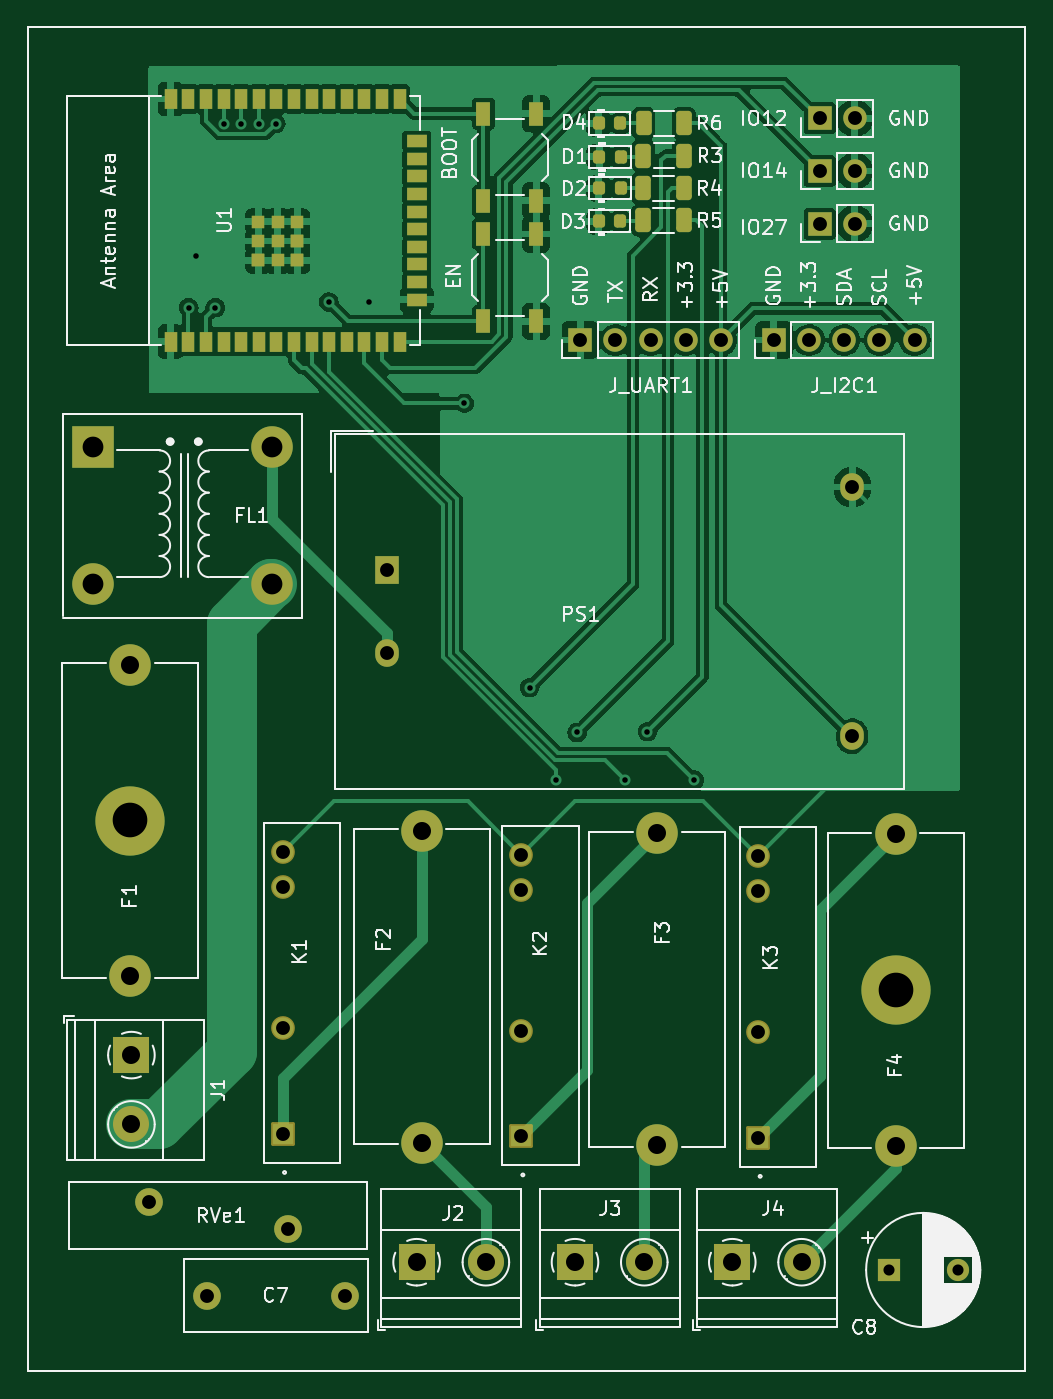
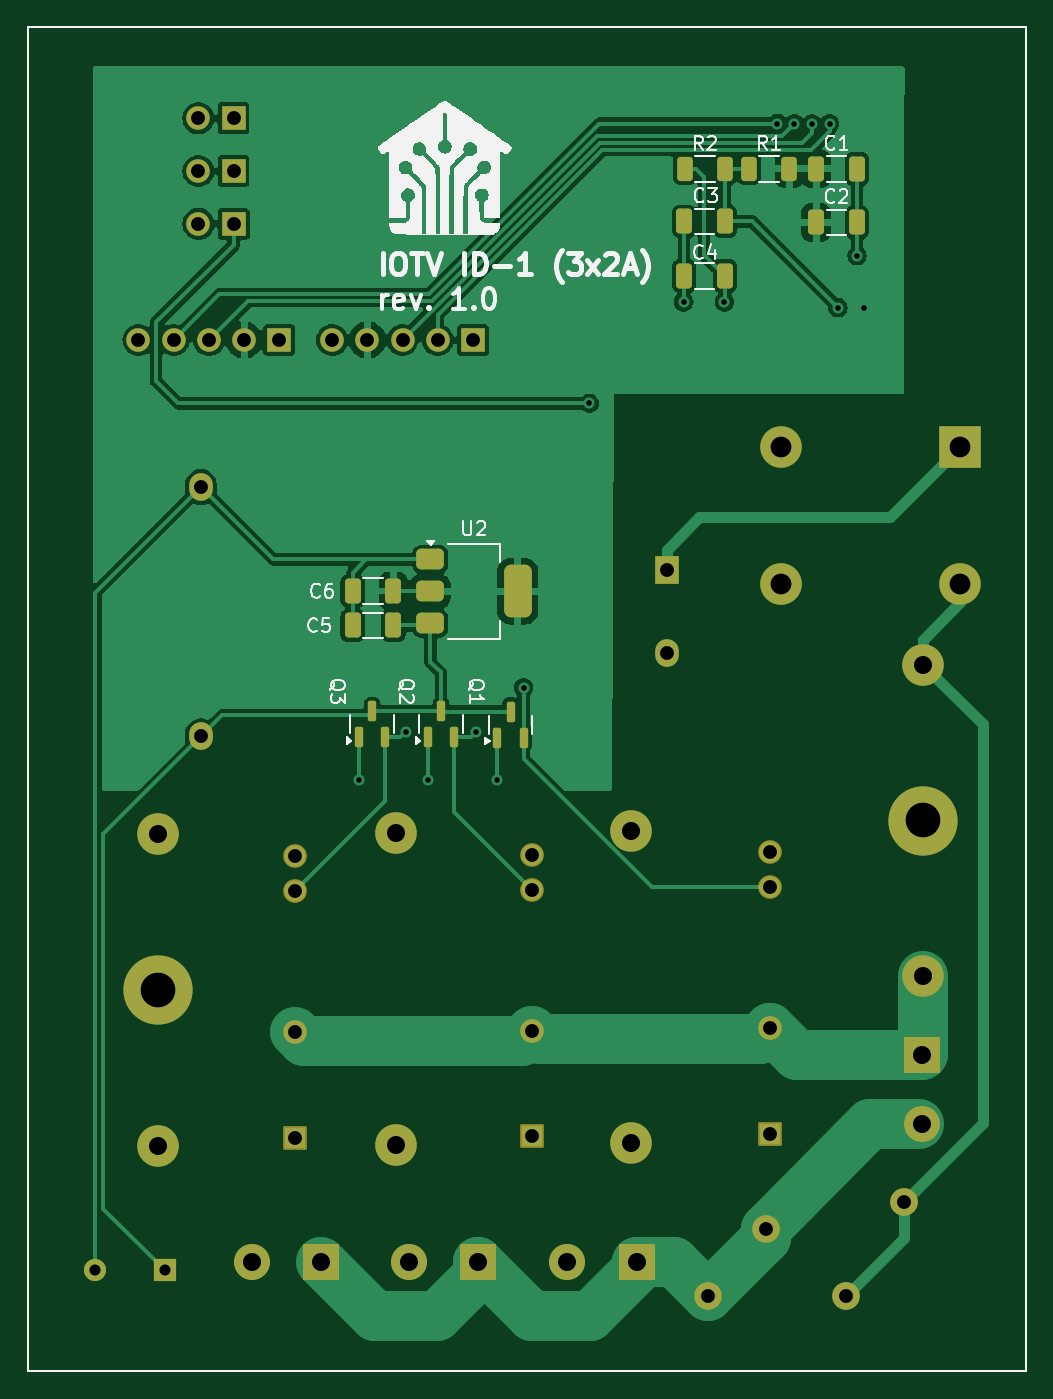
Circuit board: 11 layer files. Board 72.0 x 97.0 mm.
- bottom_copper: IOTV-B_Cu.gbl (71494 bytes)
- bottom_mask: IOTV-B_Mask.gbs (5491 bytes)
- paste: IOTV-B_Paste.gbp (2926 bytes)
- bottom_silk: IOTV-B_Silkscreen.gbo (42690 bytes)
- outline: IOTV-Edge_Cuts.gm1 (645 bytes)
- top_copper: IOTV-F_Cu.gtl (100264 bytes)
- top_mask: IOTV-F_Mask.gts (6213 bytes)
- paste: IOTV-F_Paste.gtp (3638 bytes)
- top_silk: IOTV-F_Silkscreen.gto (81231 bytes)
- drill: IOTV-NPTH.drl (313 bytes)
- drill: IOTV-PTH.drl (1979 bytes)

=== bottom_copper: IOTV-B_Cu.gbl (71494 bytes, source omitted) ===
=== bottom_mask: IOTV-B_Mask.gbs ===
%TF.GenerationSoftware,KiCad,Pcbnew,8.0.3-8.0.3-0~ubuntu23.10.1*%
%TF.CreationDate,2024-07-30T14:16:21+05:00*%
%TF.ProjectId,IOTV,494f5456-2e6b-4696-9361-645f70636258,3*%
%TF.SameCoordinates,Original*%
%TF.FileFunction,Soldermask,Bot*%
%TF.FilePolarity,Negative*%
%FSLAX46Y46*%
G04 Gerber Fmt 4.6, Leading zero omitted, Abs format (unit mm)*
G04 Created by KiCad (PCBNEW 8.0.3-8.0.3-0~ubuntu23.10.1) date 2024-07-30 14:16:21*
%MOMM*%
%LPD*%
G01*
G04 APERTURE LIST*
G04 Aperture macros list*
%AMRoundRect*
0 Rectangle with rounded corners*
0 $1 Rounding radius*
0 $2 $3 $4 $5 $6 $7 $8 $9 X,Y pos of 4 corners*
0 Add a 4 corners polygon primitive as box body*
4,1,4,$2,$3,$4,$5,$6,$7,$8,$9,$2,$3,0*
0 Add four circle primitives for the rounded corners*
1,1,$1+$1,$2,$3*
1,1,$1+$1,$4,$5*
1,1,$1+$1,$6,$7*
1,1,$1+$1,$8,$9*
0 Add four rect primitives between the rounded corners*
20,1,$1+$1,$2,$3,$4,$5,0*
20,1,$1+$1,$4,$5,$6,$7,0*
20,1,$1+$1,$6,$7,$8,$9,0*
20,1,$1+$1,$8,$9,$2,$3,0*%
G04 Aperture macros list end*
%ADD10C,5.000000*%
%ADD11O,1.700000X1.700000*%
%ADD12R,1.700000X1.700000*%
%ADD13O,1.700000X2.000000*%
%ADD14R,1.700000X2.000000*%
%ADD15C,3.000000*%
%ADD16C,1.600000*%
%ADD17R,1.600000X1.600000*%
%ADD18R,3.000000X3.000000*%
%ADD19C,2.600000*%
%ADD20R,2.600000X2.600000*%
%ADD21C,1.712000*%
%ADD22RoundRect,0.102000X0.754000X-0.754000X0.754000X0.754000X-0.754000X0.754000X-0.754000X-0.754000X0*%
%ADD23C,2.000000*%
%ADD24RoundRect,0.150000X0.150000X-0.587500X0.150000X0.587500X-0.150000X0.587500X-0.150000X-0.587500X0*%
%ADD25RoundRect,0.375000X0.625000X0.375000X-0.625000X0.375000X-0.625000X-0.375000X0.625000X-0.375000X0*%
%ADD26RoundRect,0.500000X0.500000X1.400000X-0.500000X1.400000X-0.500000X-1.400000X0.500000X-1.400000X0*%
%ADD27RoundRect,0.250000X0.325000X0.650000X-0.325000X0.650000X-0.325000X-0.650000X0.325000X-0.650000X0*%
%ADD28RoundRect,0.250000X-0.312500X-0.625000X0.312500X-0.625000X0.312500X0.625000X-0.312500X0.625000X0*%
%ADD29RoundRect,0.250000X0.312500X0.625000X-0.312500X0.625000X-0.312500X-0.625000X0.312500X-0.625000X0*%
%ADD30RoundRect,0.250000X-0.325000X-0.650000X0.325000X-0.650000X0.325000X0.650000X-0.325000X0.650000X0*%
%TA.AperFunction,Profile*%
%ADD31C,0.150000*%
%TD*%
G04 APERTURE END LIST*
D10*
%TO.C,REF\u002A\u002A*%
X119566800Y-104001200D03*
%TD*%
%TO.C,REF\u002A\u002A*%
X174786400Y-116244000D03*
%TD*%
D11*
%TO.C,J6*%
X171845000Y-57136000D03*
D12*
X169305000Y-57136000D03*
%TD*%
D13*
%TO.C,PS1*%
X171658000Y-97934000D03*
X171658000Y-79934000D03*
X138058000Y-91934000D03*
D14*
X138058000Y-85934000D03*
%TD*%
D11*
%TO.C,J5*%
X171845000Y-53326000D03*
D12*
X169305000Y-53326000D03*
%TD*%
D15*
%TO.C,F3*%
X157590600Y-104917800D03*
X157590600Y-127417800D03*
%TD*%
D16*
%TO.C,C8*%
X179278400Y-136434800D03*
D17*
X174278400Y-136434800D03*
%TD*%
D15*
%TO.C,FL1*%
X129803000Y-77043250D03*
X129803000Y-86949250D03*
X116849000Y-86949250D03*
D18*
X116849000Y-77043250D03*
%TD*%
D19*
%TO.C,J3*%
X156650800Y-135876000D03*
D20*
X151650800Y-135876000D03*
%TD*%
D19*
%TO.C,J2*%
X145220800Y-135876000D03*
D20*
X140220800Y-135876000D03*
%TD*%
D15*
%TO.C,F1*%
X119566800Y-92751200D03*
X119566800Y-115251200D03*
%TD*%
%TO.C,F2*%
X140598000Y-104740000D03*
X140598000Y-127240000D03*
%TD*%
D21*
%TO.C,K2*%
X147760800Y-106462800D03*
X147760800Y-109002800D03*
X147760800Y-119162800D03*
D22*
X147760800Y-126782800D03*
%TD*%
D19*
%TO.C,J4*%
X168000800Y-135876000D03*
D20*
X163000800Y-135876000D03*
%TD*%
D23*
%TO.C,RVe1*%
X130916800Y-133472800D03*
X120916800Y-131522800D03*
%TD*%
D21*
%TO.C,K1*%
X130565000Y-106285000D03*
X130565000Y-108825000D03*
X130565000Y-118985000D03*
D22*
X130565000Y-126605000D03*
%TD*%
D15*
%TO.C,F4*%
X174786400Y-104994000D03*
X174786400Y-127494000D03*
%TD*%
D23*
%TO.C,C7*%
X135082400Y-138289000D03*
X125082400Y-138289000D03*
%TD*%
D19*
%TO.C,J1*%
X119642800Y-125930000D03*
D20*
X119642800Y-120930000D03*
%TD*%
D11*
%TO.C,J_I2C1*%
X176163000Y-69328000D03*
X173623000Y-69328000D03*
X171083000Y-69328000D03*
X168543000Y-69328000D03*
D12*
X166003000Y-69328000D03*
%TD*%
D11*
%TO.C,J_UART1*%
X162188000Y-69328000D03*
X159648000Y-69328000D03*
X157108000Y-69328000D03*
X154568000Y-69328000D03*
D12*
X152028000Y-69328000D03*
%TD*%
D11*
%TO.C,J7*%
X171840000Y-60946000D03*
D12*
X169300000Y-60946000D03*
%TD*%
D21*
%TO.C,K3*%
X164880400Y-106564400D03*
X164880400Y-109104400D03*
X164880400Y-119264400D03*
D22*
X164880400Y-126884400D03*
%TD*%
D24*
%TO.C,Q3*%
X159307600Y-96129600D03*
X158357600Y-98004600D03*
X160257600Y-98004600D03*
%TD*%
D25*
%TO.C,U2*%
X155101800Y-89763600D03*
D26*
X148801800Y-87463600D03*
D25*
X155101800Y-87463600D03*
X155101800Y-85163600D03*
%TD*%
D27*
%TO.C,C1*%
X124314800Y-56983600D03*
X127264800Y-56983600D03*
%TD*%
%TO.C,C2*%
X124316600Y-60844400D03*
X127266600Y-60844400D03*
%TD*%
D24*
%TO.C,Q2*%
X154329200Y-96131900D03*
X153379200Y-98006900D03*
X155279200Y-98006900D03*
%TD*%
%TO.C,Q1*%
X149310200Y-96152700D03*
X148360200Y-98027700D03*
X150260200Y-98027700D03*
%TD*%
D28*
%TO.C,R1*%
X132129100Y-56983600D03*
X129204100Y-56983600D03*
%TD*%
D29*
%TO.C,R2*%
X133826900Y-56983600D03*
X136751900Y-56983600D03*
%TD*%
D30*
%TO.C,C5*%
X160714800Y-89927400D03*
X157764800Y-89927400D03*
%TD*%
%TO.C,C6*%
X160716600Y-87438200D03*
X157766600Y-87438200D03*
%TD*%
%TO.C,C3*%
X136788000Y-60768200D03*
X133838000Y-60768200D03*
%TD*%
%TO.C,C4*%
X136789800Y-64705200D03*
X133839800Y-64705200D03*
%TD*%
D31*
X112150000Y-46750000D02*
X184150000Y-46750000D01*
X184150000Y-143750000D01*
X112150000Y-143750000D01*
X112150000Y-46750000D01*
M02*

=== paste: IOTV-B_Paste.gbp (2926 bytes, source withheld) ===
=== bottom_silk: IOTV-B_Silkscreen.gbo (42690 bytes, source omitted) ===
=== outline: IOTV-Edge_Cuts.gm1 ===
%TF.GenerationSoftware,KiCad,Pcbnew,8.0.3-8.0.3-0~ubuntu23.10.1*%
%TF.CreationDate,2024-07-30T14:16:21+05:00*%
%TF.ProjectId,IOTV,494f5456-2e6b-4696-9361-645f70636258,3*%
%TF.SameCoordinates,Original*%
%TF.FileFunction,Profile,NP*%
%FSLAX46Y46*%
G04 Gerber Fmt 4.6, Leading zero omitted, Abs format (unit mm)*
G04 Created by KiCad (PCBNEW 8.0.3-8.0.3-0~ubuntu23.10.1) date 2024-07-30 14:16:21*
%MOMM*%
%LPD*%
G01*
G04 APERTURE LIST*
%TA.AperFunction,Profile*%
%ADD10C,0.150000*%
%TD*%
G04 APERTURE END LIST*
D10*
X112150000Y-46750000D02*
X184150000Y-46750000D01*
X184150000Y-143750000D01*
X112150000Y-143750000D01*
X112150000Y-46750000D01*
M02*

=== top_copper: IOTV-F_Cu.gtl (100264 bytes, source omitted) ===
=== top_mask: IOTV-F_Mask.gts ===
%TF.GenerationSoftware,KiCad,Pcbnew,8.0.3-8.0.3-0~ubuntu23.10.1*%
%TF.CreationDate,2024-07-30T14:16:20+05:00*%
%TF.ProjectId,IOTV,494f5456-2e6b-4696-9361-645f70636258,3*%
%TF.SameCoordinates,Original*%
%TF.FileFunction,Soldermask,Top*%
%TF.FilePolarity,Negative*%
%FSLAX46Y46*%
G04 Gerber Fmt 4.6, Leading zero omitted, Abs format (unit mm)*
G04 Created by KiCad (PCBNEW 8.0.3-8.0.3-0~ubuntu23.10.1) date 2024-07-30 14:16:20*
%MOMM*%
%LPD*%
G01*
G04 APERTURE LIST*
G04 Aperture macros list*
%AMRoundRect*
0 Rectangle with rounded corners*
0 $1 Rounding radius*
0 $2 $3 $4 $5 $6 $7 $8 $9 X,Y pos of 4 corners*
0 Add a 4 corners polygon primitive as box body*
4,1,4,$2,$3,$4,$5,$6,$7,$8,$9,$2,$3,0*
0 Add four circle primitives for the rounded corners*
1,1,$1+$1,$2,$3*
1,1,$1+$1,$4,$5*
1,1,$1+$1,$6,$7*
1,1,$1+$1,$8,$9*
0 Add four rect primitives between the rounded corners*
20,1,$1+$1,$2,$3,$4,$5,0*
20,1,$1+$1,$4,$5,$6,$7,0*
20,1,$1+$1,$6,$7,$8,$9,0*
20,1,$1+$1,$8,$9,$2,$3,0*%
G04 Aperture macros list end*
%ADD10C,5.000000*%
%ADD11O,1.700000X1.700000*%
%ADD12R,1.700000X1.700000*%
%ADD13O,1.700000X2.000000*%
%ADD14R,1.700000X2.000000*%
%ADD15R,1.000000X1.700000*%
%ADD16C,3.000000*%
%ADD17RoundRect,0.218750X-0.218750X-0.256250X0.218750X-0.256250X0.218750X0.256250X-0.218750X0.256250X0*%
%ADD18RoundRect,0.250000X-0.312500X-0.625000X0.312500X-0.625000X0.312500X0.625000X-0.312500X0.625000X0*%
%ADD19C,1.600000*%
%ADD20R,1.600000X1.600000*%
%ADD21R,3.000000X3.000000*%
%ADD22R,0.900000X0.900000*%
%ADD23R,0.900000X1.500000*%
%ADD24R,1.500000X0.900000*%
%ADD25C,2.600000*%
%ADD26R,2.600000X2.600000*%
%ADD27C,1.712000*%
%ADD28RoundRect,0.102000X0.754000X-0.754000X0.754000X0.754000X-0.754000X0.754000X-0.754000X-0.754000X0*%
%ADD29C,2.000000*%
%TA.AperFunction,Profile*%
%ADD30C,0.150000*%
%TD*%
G04 APERTURE END LIST*
D10*
%TO.C,REF\u002A\u002A*%
X119566800Y-104001200D03*
%TD*%
%TO.C,REF\u002A\u002A*%
X174786400Y-116244000D03*
%TD*%
D11*
%TO.C,J6*%
X171845000Y-57136000D03*
D12*
X169305000Y-57136000D03*
%TD*%
D13*
%TO.C,PS1*%
X171658000Y-97934000D03*
X171658000Y-79934000D03*
X138058000Y-91934000D03*
D14*
X138058000Y-85934000D03*
%TD*%
D11*
%TO.C,J5*%
X171845000Y-53326000D03*
D12*
X169305000Y-53326000D03*
%TD*%
D15*
%TO.C,SW2*%
X148848000Y-52995400D03*
X148848000Y-59295400D03*
X145048000Y-52995400D03*
X145048000Y-59295400D03*
%TD*%
D16*
%TO.C,F3*%
X157590600Y-104917800D03*
X157590600Y-127417800D03*
%TD*%
D17*
%TO.C,D1*%
X154974500Y-56120000D03*
X153399500Y-56120000D03*
%TD*%
D18*
%TO.C,R3*%
X159510400Y-56018400D03*
X156585400Y-56018400D03*
%TD*%
D19*
%TO.C,C8*%
X179278400Y-136434800D03*
D20*
X174278400Y-136434800D03*
%TD*%
D17*
%TO.C,D2*%
X154945000Y-58380600D03*
X153370000Y-58380600D03*
%TD*%
D16*
%TO.C,FL1*%
X129803000Y-77043250D03*
X129803000Y-86949250D03*
X116849000Y-86949250D03*
D21*
X116849000Y-77043250D03*
%TD*%
D18*
%TO.C,R6*%
X159521000Y-53681600D03*
X156596000Y-53681600D03*
%TD*%
D22*
%TO.C,U1*%
X131602400Y-60787000D03*
X130202400Y-60787000D03*
X128802400Y-60787000D03*
X131602400Y-62187000D03*
X131602400Y-62187000D03*
X130202400Y-62187000D03*
X128802400Y-62187000D03*
X131602400Y-63587000D03*
X131602400Y-63587000D03*
X130202400Y-63587000D03*
X128802400Y-63587000D03*
X128802400Y-63587000D03*
D23*
X122482400Y-51937000D03*
X123752400Y-51937000D03*
X125022400Y-51937000D03*
X126292400Y-51937000D03*
X127562400Y-51937000D03*
X128832400Y-51937000D03*
X130102400Y-51937000D03*
X131372400Y-51937000D03*
X132642400Y-51937000D03*
X133912400Y-51937000D03*
X135182400Y-51937000D03*
X136452400Y-51937000D03*
X137722400Y-51937000D03*
X138992400Y-51937000D03*
D24*
X140242400Y-54977000D03*
X140242400Y-56247000D03*
X140242400Y-57517000D03*
X140242400Y-58787000D03*
X140242400Y-60057000D03*
X140242400Y-61327000D03*
X140242400Y-62597000D03*
X140242400Y-63867000D03*
X140242400Y-65137000D03*
X140242400Y-66407000D03*
D23*
X138992400Y-69437000D03*
X137722400Y-69437000D03*
X136452400Y-69437000D03*
X135182400Y-69437000D03*
X133912400Y-69437000D03*
X132642400Y-69437000D03*
X131372400Y-69437000D03*
X130102400Y-69437000D03*
X128832400Y-69437000D03*
X127562400Y-69437000D03*
X126292400Y-69437000D03*
X125022400Y-69437000D03*
X123752400Y-69437000D03*
X122482400Y-69437000D03*
%TD*%
D25*
%TO.C,J3*%
X156650800Y-135876000D03*
D26*
X151650800Y-135876000D03*
%TD*%
D25*
%TO.C,J2*%
X145220800Y-135876000D03*
D26*
X140220800Y-135876000D03*
%TD*%
D16*
%TO.C,F1*%
X119566800Y-92751200D03*
X119566800Y-115251200D03*
%TD*%
D15*
%TO.C,SW1*%
X148848000Y-61682200D03*
X148848000Y-67982200D03*
X145048000Y-61682200D03*
X145048000Y-67982200D03*
%TD*%
D16*
%TO.C,F2*%
X140598000Y-104740000D03*
X140598000Y-127240000D03*
%TD*%
D27*
%TO.C,K2*%
X147760800Y-106462800D03*
X147760800Y-109002800D03*
X147760800Y-119162800D03*
D28*
X147760800Y-126782800D03*
%TD*%
D25*
%TO.C,J4*%
X168000800Y-135876000D03*
D26*
X163000800Y-135876000D03*
%TD*%
D29*
%TO.C,RVe1*%
X130916800Y-133472800D03*
X120916800Y-131522800D03*
%TD*%
D27*
%TO.C,K1*%
X130565000Y-106285000D03*
X130565000Y-108825000D03*
X130565000Y-118985000D03*
D28*
X130565000Y-126605000D03*
%TD*%
D16*
%TO.C,F4*%
X174786400Y-104994000D03*
X174786400Y-127494000D03*
%TD*%
D29*
%TO.C,C7*%
X135082400Y-138289000D03*
X125082400Y-138289000D03*
%TD*%
D25*
%TO.C,J1*%
X119642800Y-125930000D03*
D26*
X119642800Y-120930000D03*
%TD*%
D11*
%TO.C,J_I2C1*%
X176163000Y-69328000D03*
X173623000Y-69328000D03*
X171083000Y-69328000D03*
X168543000Y-69328000D03*
D12*
X166003000Y-69328000D03*
%TD*%
D17*
%TO.C,D4*%
X154926100Y-53701600D03*
X153351100Y-53701600D03*
%TD*%
%TO.C,D3*%
X154934400Y-60768200D03*
X153359400Y-60768200D03*
%TD*%
D11*
%TO.C,J_UART1*%
X162188000Y-69328000D03*
X159648000Y-69328000D03*
X157108000Y-69328000D03*
X154568000Y-69328000D03*
D12*
X152028000Y-69328000D03*
%TD*%
D18*
%TO.C,R5*%
X159495600Y-60692000D03*
X156570600Y-60692000D03*
%TD*%
D11*
%TO.C,J7*%
X171840000Y-60946000D03*
D12*
X169300000Y-60946000D03*
%TD*%
D18*
%TO.C,R4*%
X159495600Y-58380600D03*
X156570600Y-58380600D03*
%TD*%
D27*
%TO.C,K3*%
X164880400Y-106564400D03*
X164880400Y-109104400D03*
X164880400Y-119264400D03*
D28*
X164880400Y-126884400D03*
%TD*%
D30*
X112150000Y-46750000D02*
X184150000Y-46750000D01*
X184150000Y-143750000D01*
X112150000Y-143750000D01*
X112150000Y-46750000D01*
M02*

=== paste: IOTV-F_Paste.gtp ===
%TF.GenerationSoftware,KiCad,Pcbnew,8.0.3-8.0.3-0~ubuntu23.10.1*%
%TF.CreationDate,2024-07-30T14:16:20+05:00*%
%TF.ProjectId,IOTV,494f5456-2e6b-4696-9361-645f70636258,3*%
%TF.SameCoordinates,Original*%
%TF.FileFunction,Paste,Top*%
%TF.FilePolarity,Positive*%
%FSLAX46Y46*%
G04 Gerber Fmt 4.6, Leading zero omitted, Abs format (unit mm)*
G04 Created by KiCad (PCBNEW 8.0.3-8.0.3-0~ubuntu23.10.1) date 2024-07-30 14:16:20*
%MOMM*%
%LPD*%
G01*
G04 APERTURE LIST*
G04 Aperture macros list*
%AMRoundRect*
0 Rectangle with rounded corners*
0 $1 Rounding radius*
0 $2 $3 $4 $5 $6 $7 $8 $9 X,Y pos of 4 corners*
0 Add a 4 corners polygon primitive as box body*
4,1,4,$2,$3,$4,$5,$6,$7,$8,$9,$2,$3,0*
0 Add four circle primitives for the rounded corners*
1,1,$1+$1,$2,$3*
1,1,$1+$1,$4,$5*
1,1,$1+$1,$6,$7*
1,1,$1+$1,$8,$9*
0 Add four rect primitives between the rounded corners*
20,1,$1+$1,$2,$3,$4,$5,0*
20,1,$1+$1,$4,$5,$6,$7,0*
20,1,$1+$1,$6,$7,$8,$9,0*
20,1,$1+$1,$8,$9,$2,$3,0*%
G04 Aperture macros list end*
%ADD10R,1.000000X1.700000*%
%ADD11RoundRect,0.218750X-0.218750X-0.256250X0.218750X-0.256250X0.218750X0.256250X-0.218750X0.256250X0*%
%ADD12RoundRect,0.250000X-0.312500X-0.625000X0.312500X-0.625000X0.312500X0.625000X-0.312500X0.625000X0*%
%ADD13R,0.900000X0.900000*%
%ADD14R,0.900000X1.500000*%
%ADD15R,1.500000X0.900000*%
%TA.AperFunction,Profile*%
%ADD16C,0.150000*%
%TD*%
G04 APERTURE END LIST*
D10*
%TO.C,SW2*%
X148848000Y-52995400D03*
X148848000Y-59295400D03*
X145048000Y-52995400D03*
X145048000Y-59295400D03*
%TD*%
D11*
%TO.C,D1*%
X154974500Y-56120000D03*
X153399500Y-56120000D03*
%TD*%
D12*
%TO.C,R3*%
X159510400Y-56018400D03*
X156585400Y-56018400D03*
%TD*%
D11*
%TO.C,D2*%
X154945000Y-58380600D03*
X153370000Y-58380600D03*
%TD*%
D12*
%TO.C,R6*%
X159521000Y-53681600D03*
X156596000Y-53681600D03*
%TD*%
D13*
%TO.C,U1*%
X131602400Y-60787000D03*
X130202400Y-60787000D03*
X128802400Y-60787000D03*
X131602400Y-62187000D03*
X131602400Y-62187000D03*
X130202400Y-62187000D03*
X128802400Y-62187000D03*
X131602400Y-63587000D03*
X131602400Y-63587000D03*
X130202400Y-63587000D03*
X128802400Y-63587000D03*
X128802400Y-63587000D03*
D14*
X122482400Y-51937000D03*
X123752400Y-51937000D03*
X125022400Y-51937000D03*
X126292400Y-51937000D03*
X127562400Y-51937000D03*
X128832400Y-51937000D03*
X130102400Y-51937000D03*
X131372400Y-51937000D03*
X132642400Y-51937000D03*
X133912400Y-51937000D03*
X135182400Y-51937000D03*
X136452400Y-51937000D03*
X137722400Y-51937000D03*
X138992400Y-51937000D03*
D15*
X140242400Y-54977000D03*
X140242400Y-56247000D03*
X140242400Y-57517000D03*
X140242400Y-58787000D03*
X140242400Y-60057000D03*
X140242400Y-61327000D03*
X140242400Y-62597000D03*
X140242400Y-63867000D03*
X140242400Y-65137000D03*
X140242400Y-66407000D03*
D14*
X138992400Y-69437000D03*
X137722400Y-69437000D03*
X136452400Y-69437000D03*
X135182400Y-69437000D03*
X133912400Y-69437000D03*
X132642400Y-69437000D03*
X131372400Y-69437000D03*
X130102400Y-69437000D03*
X128832400Y-69437000D03*
X127562400Y-69437000D03*
X126292400Y-69437000D03*
X125022400Y-69437000D03*
X123752400Y-69437000D03*
X122482400Y-69437000D03*
%TD*%
D10*
%TO.C,SW1*%
X148848000Y-61682200D03*
X148848000Y-67982200D03*
X145048000Y-61682200D03*
X145048000Y-67982200D03*
%TD*%
D11*
%TO.C,D4*%
X154926100Y-53701600D03*
X153351100Y-53701600D03*
%TD*%
%TO.C,D3*%
X154934400Y-60768200D03*
X153359400Y-60768200D03*
%TD*%
D12*
%TO.C,R5*%
X159495600Y-60692000D03*
X156570600Y-60692000D03*
%TD*%
%TO.C,R4*%
X159495600Y-58380600D03*
X156570600Y-58380600D03*
%TD*%
D16*
X112150000Y-46750000D02*
X184150000Y-46750000D01*
X184150000Y-143750000D01*
X112150000Y-143750000D01*
X112150000Y-46750000D01*
M02*

=== top_silk: IOTV-F_Silkscreen.gto (81231 bytes, source omitted) ===
=== drill: IOTV-NPTH.drl ===
M48
; DRILL file {KiCad 8.0.3-8.0.3-0~ubuntu23.10.1} date 2024-07-30T14:16:22+0500
; FORMAT={-:-/ absolute / metric / decimal}
; #@! TF.CreationDate,2024-07-30T14:16:22+05:00
; #@! TF.GenerationSoftware,Kicad,Pcbnew,8.0.3-8.0.3-0~ubuntu23.10.1
; #@! TF.FileFunction,NonPlated,1,2,NPTH
FMAT,2
METRIC
%
G90
G05
M30

=== drill: IOTV-PTH.drl ===
M48
; DRILL file {KiCad 8.0.3-8.0.3-0~ubuntu23.10.1} date 2024-07-30T14:16:22+0500
; FORMAT={-:-/ absolute / metric / decimal}
; #@! TF.CreationDate,2024-07-30T14:16:22+05:00
; #@! TF.GenerationSoftware,Kicad,Pcbnew,8.0.3-8.0.3-0~ubuntu23.10.1
; #@! TF.FileFunction,Plated,1,2,PTH
FMAT,2
METRIC
; #@! TA.AperFunction,Plated,PTH,ViaDrill
T1C0.400
; #@! TA.AperFunction,Plated,PTH,ComponentDrill
T2C0.800
; #@! TA.AperFunction,Plated,PTH,ComponentDrill
T3C1.000
; #@! TA.AperFunction,Plated,PTH,ComponentDrill
T4C1.300
; #@! TA.AperFunction,Plated,PTH,ComponentDrill
T5C1.500
; #@! TA.AperFunction,Plated,PTH,ComponentDrill
T6C2.500
%
G90
G05
T1
X123.783Y-66.991
X124.317Y-63.232
X125.688Y-66.991
X126.298Y-53.732
X127.568Y-53.732
X128.838Y-53.732
X130.057Y-53.707
X133.892Y-66.585
X136.813Y-66.585
X143.646Y-73.9
X148.37Y-94.423
X150.275Y-101.078
X151.799Y-97.649
X155.279Y-101.078
X156.879Y-97.598
X160.258Y-101.078
T2
X174.278Y-136.435
X179.278Y-136.435
T3
X120.917Y-131.523
X125.082Y-138.289
X130.565Y-106.285
X130.565Y-108.825
X130.565Y-118.985
X130.565Y-126.605
X130.917Y-133.473
X135.082Y-138.289
X138.058Y-85.934
X138.058Y-91.934
X147.761Y-106.463
X147.761Y-109.003
X147.761Y-119.163
X147.761Y-126.783
X152.028Y-69.328
X154.568Y-69.328
X157.108Y-69.328
X159.648Y-69.328
X162.188Y-69.328
X164.88Y-106.564
X164.88Y-109.104
X164.88Y-119.264
X164.88Y-126.884
X166.003Y-69.328
X168.543Y-69.328
X169.3Y-60.946
X169.305Y-53.326
X169.305Y-57.136
X171.083Y-69.328
X171.658Y-79.934
X171.658Y-97.934
X171.84Y-60.946
X171.845Y-53.326
X171.845Y-57.136
X173.623Y-69.328
X176.163Y-69.328
T4
X119.567Y-92.751
X119.567Y-115.251
X119.643Y-120.93
X119.643Y-125.93
X140.221Y-135.876
X140.598Y-104.74
X140.598Y-127.24
X145.221Y-135.876
X151.651Y-135.876
X156.651Y-135.876
X157.591Y-104.918
X157.591Y-127.418
X163.001Y-135.876
X168.001Y-135.876
X174.786Y-104.994
X174.786Y-127.494
T5
X116.849Y-77.043
X116.849Y-86.949
X129.803Y-77.043
X129.803Y-86.949
T6
X119.567Y-104.001
X174.786Y-116.244
M30

